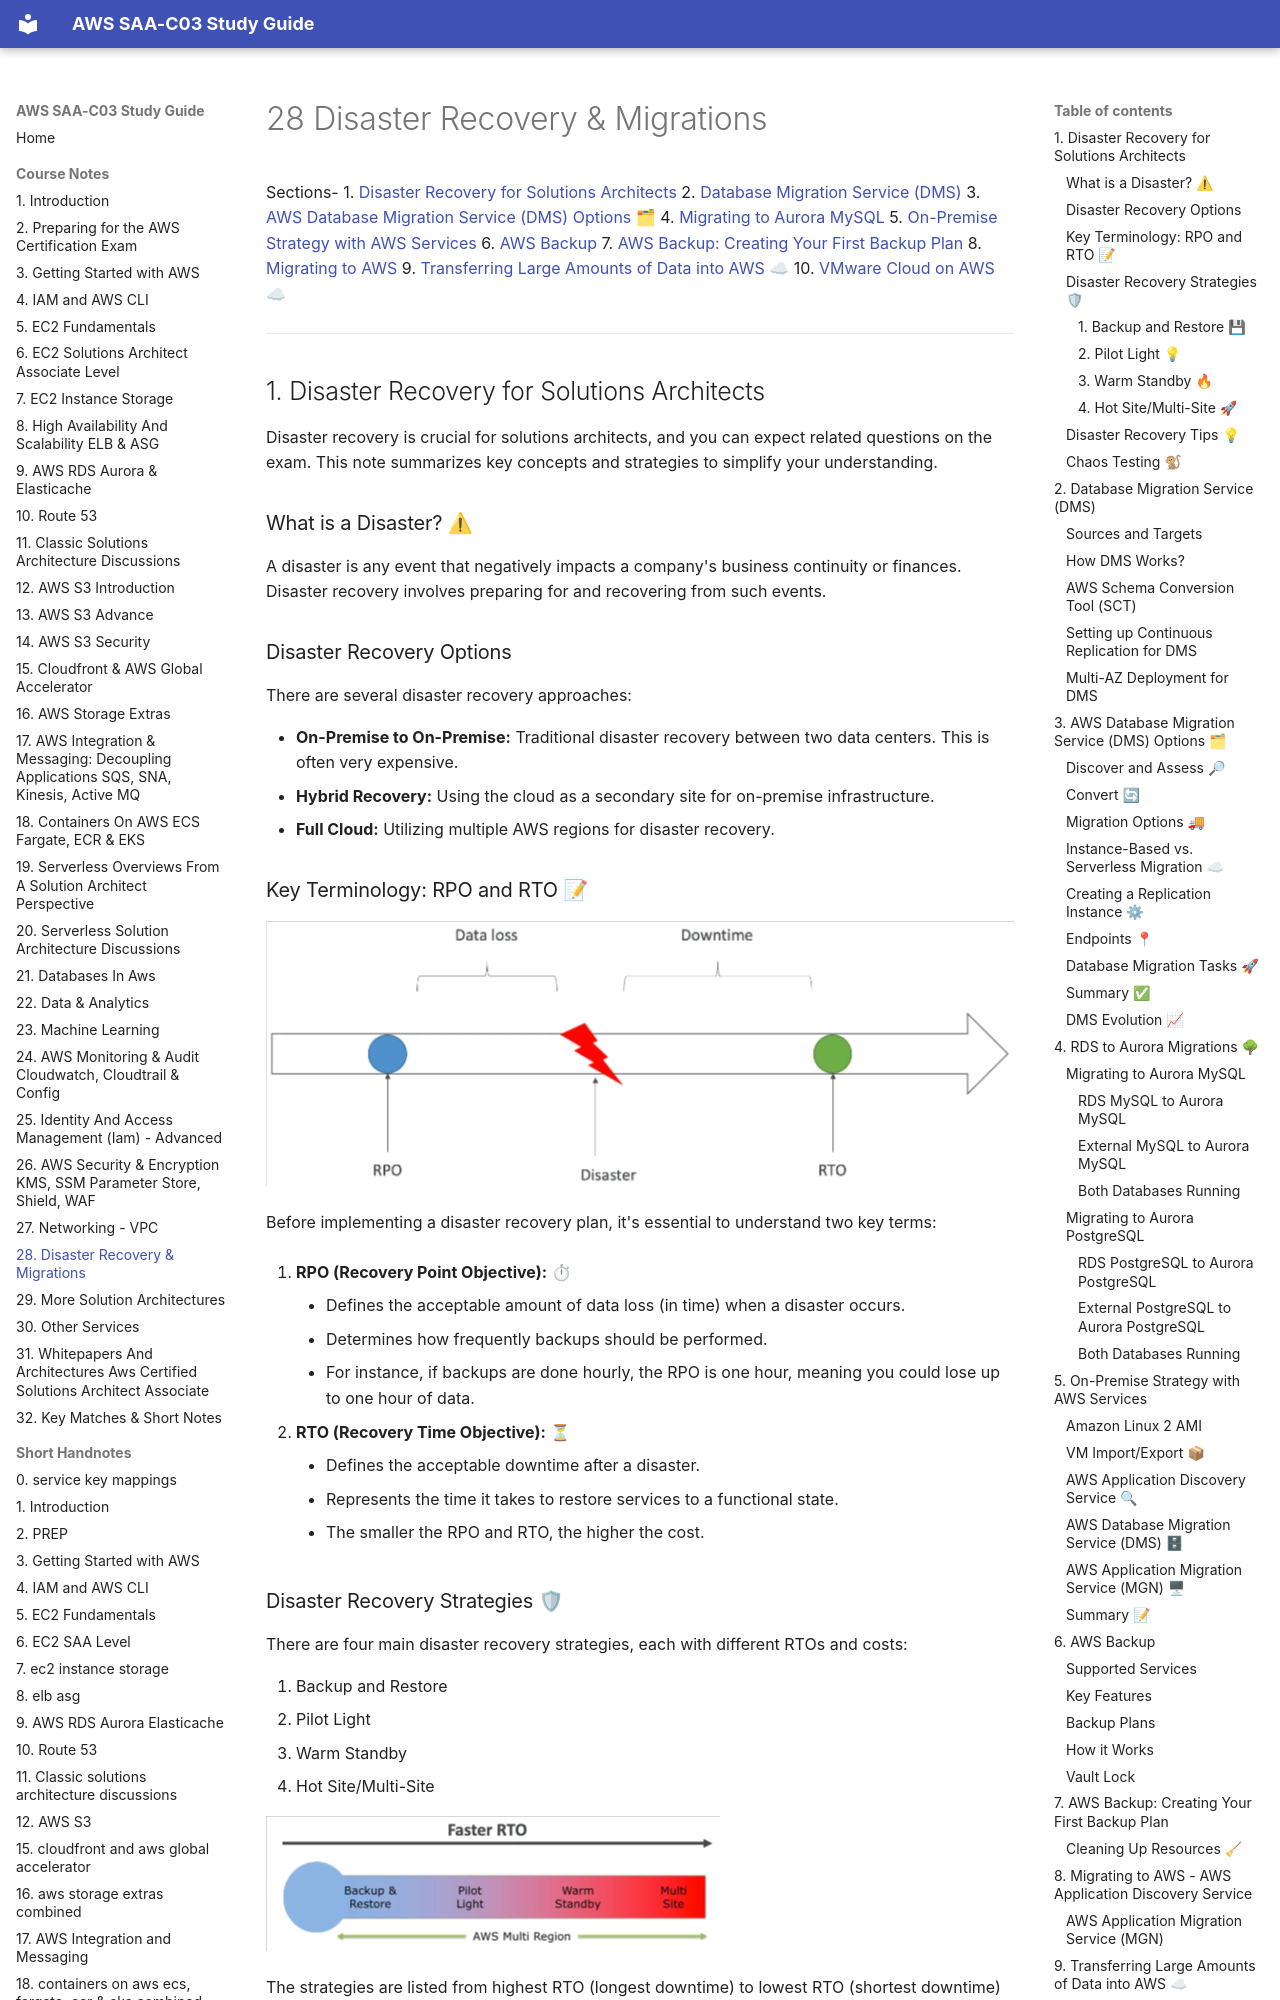

repository: DLaMott/aws_saa_c03_study_guide · page: notes/28_disaster_recovery_&_migrations_combined/index.html · generator: mkdocs

# 28 Disaster Recovery & Migrations

Sections-
1. [Disaster Recovery for Solutions Architects](#1-disaster-recovery-for-solutions-architects)
2. [Database Migration Service (DMS)](#2-database-migration-service-dms)
3. [AWS Database Migration Service (DMS) Options 🗂](#3-aws-database-migration-service-dms-options-)
4. [Migrating to Aurora MySQL](#4-migrating-to-aurora-mysql)
5. [On-Premise Strategy with AWS Services](#5-on-premise-strategy-with-aws-services)
6. [AWS Backup](#6-aws-backup)
7. [AWS Backup: Creating Your First Backup Plan](#7-aws-backup-creating-your-first-backup-plan)
8. [Migrating to AWS](#8-migrating-to-aws)
9. [Transferring Large Amounts of Data into AWS ☁](#9-transferring-large-amounts-of-data-into-aws-)
10. [VMware Cloud on AWS ☁](#10-vmware-cloud-on-aws-)

---

## 1. Disaster Recovery for Solutions Architects

Disaster recovery is crucial for solutions architects, and you can expect related questions on the exam. This note summarizes key concepts and strategies to simplify your understanding.

### What is a Disaster? ⚠

A disaster is any event that negatively impacts a company's business continuity or finances. Disaster recovery involves preparing for and recovering from such events.

### Disaster Recovery Options

There are several disaster recovery approaches:

*   **On-Premise to On-Premise:** Traditional disaster recovery between two data centers. This is often very expensive.
*   **Hybrid Recovery:** Using the cloud as a secondary site for on-premise infrastructure.
*   **Full Cloud:** Utilizing multiple AWS regions for disaster recovery.

### Key Terminology: RPO and RTO 📝

![Disaster Recovery - RTO and RPO](./img/disaster-recovery-rto-and-rpo.png)

Before implementing a disaster recovery plan, it's essential to understand two key terms:

1.  **RPO (Recovery Point Objective):** ⏱
    *   Defines the acceptable amount of data loss (in time) when a disaster occurs.
    *   Determines how frequently backups should be performed.
    *   For instance, if backups are done hourly, the RPO is one hour, meaning you could lose up to one hour of data.

2.  **RTO (Recovery Time Objective):** ⏳
    *   Defines the acceptable downtime after a disaster.
    *   Represents the time it takes to restore services to a functional state.
    *   The smaller the RPO and RTO, the higher the cost.
